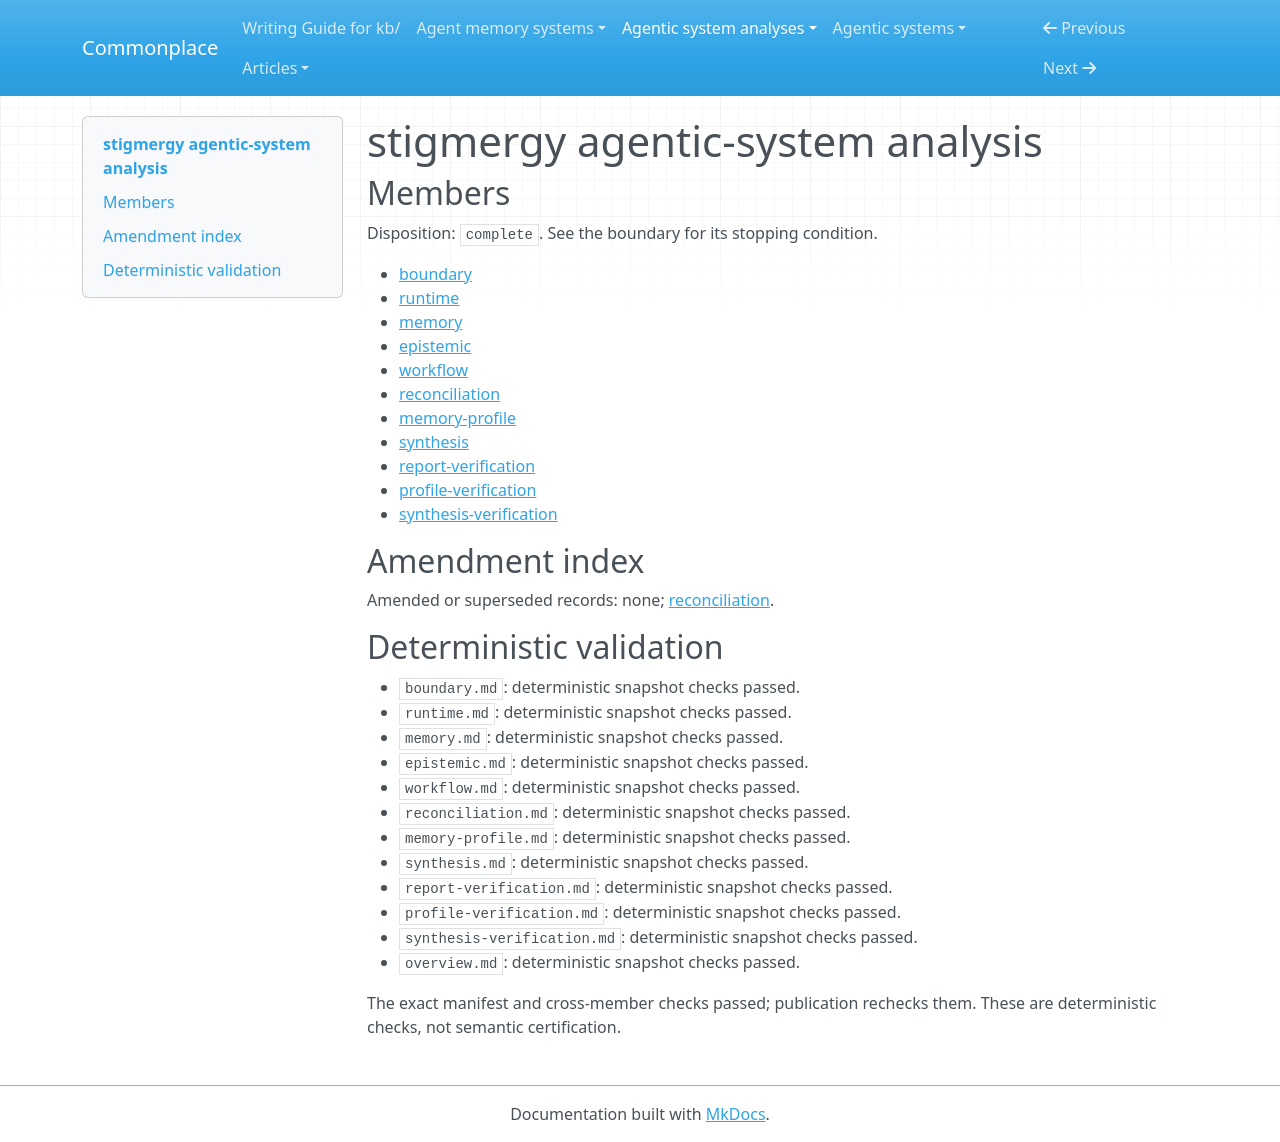

repository: zby/commonplace · page: agentic-system-analyses/retained/sturlese--stigmergy/overview/index.html · generator: mkdocs

---
type: agentic-system-analyses/types/agentic-system-analysis-overview.md
description: Stigmergy compiles captures into a scoped Git wiki through model proposals
  and code gates; publication and answer verification do not establish factual correctness.
run-id: AAS-2026-11-08-stigmergy-2de42cc04367-01
result-disposition: complete
target-class: memory/knowledge/context-engineering system
boundary-kind: whole-system
reviewed-boundary: 0ca8bb1963ad9cf43eaf2c18329998023a9caa4f
analysis-cutoff: '2026-11-08'
evidence-tier: code-grounded
system: stigmergy
run-date: '2026-11-08'
inputs-commit: b1257e4d6923a921b2f04ceb26dce6bff4ab68fb
---

# stigmergy agentic-system analysis

## Members

Disposition: `complete`. See the boundary for its stopping condition.

- [boundary](./boundary.md)
- [runtime](./runtime.md)
- [memory](./memory.md)
- [epistemic](./epistemic.md)
- [workflow](./workflow.md)
- [reconciliation](./reconciliation.md)
- [memory-profile](./memory-profile.md)
- [synthesis](./synthesis.md)
- [report-verification](./report-verification.md)
- [profile-verification](./profile-verification.md)
- [synthesis-verification](./synthesis-verification.md)

## Amendment index

Amended or superseded records: none; [reconciliation](reconciliation.md).

## Deterministic validation

- `boundary.md`: deterministic snapshot checks passed.
- `runtime.md`: deterministic snapshot checks passed.
- `memory.md`: deterministic snapshot checks passed.
- `epistemic.md`: deterministic snapshot checks passed.
- `workflow.md`: deterministic snapshot checks passed.
- `reconciliation.md`: deterministic snapshot checks passed.
- `memory-profile.md`: deterministic snapshot checks passed.
- `synthesis.md`: deterministic snapshot checks passed.
- `report-verification.md`: deterministic snapshot checks passed.
- `profile-verification.md`: deterministic snapshot checks passed.
- `synthesis-verification.md`: deterministic snapshot checks passed.
- `overview.md`: deterministic snapshot checks passed.

The exact manifest and cross-member checks passed; publication rechecks them. These are deterministic checks, not semantic certification.
